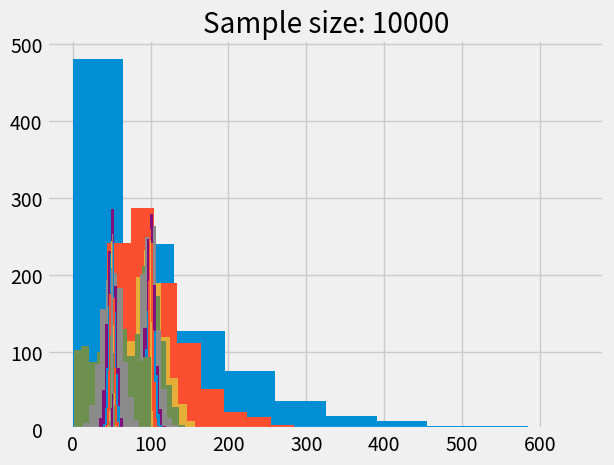

Python code for this plot:
import numpy as np
np.random.seed(42)
from scipy.stats import shapiro
import matplotlib.pyplot as plt
plt.style.use('fivethirtyeight')

exponential_data = np.random.exponential(100,1000000)
uniform_data = np.random.uniform(1,100,1000000)

def min_sample_size(data, sample_sizes = [1,5,30,50,100,300,500,1000,10000], alpha = 0.05):
    # set random seed
    np.random.seed(42)
    # dict with key=size, value=is_normal
    sample_size_is_normal = {}
    
    for size in sample_sizes:
        means = []
        for _ in range(1000):
            means.append(np.random.choice(data, size).mean())
        
        # plot distribution
        plt.hist(means)
        plt.title(f'Sample size: {size}')
        plt.show()
        
        # normality test
        stat, p = shapiro(means)
        
        if p > alpha:
            is_normal = True
        else:
            is_normal = False
        
        # save the results
        sample_size_is_normal[size] = is_normal
    
    return sample_size_is_normal

result_exponential = min_sample_size(exponential_data)

result_exponential

result_uniform = min_sample_size(uniform_data)

result_uniform



